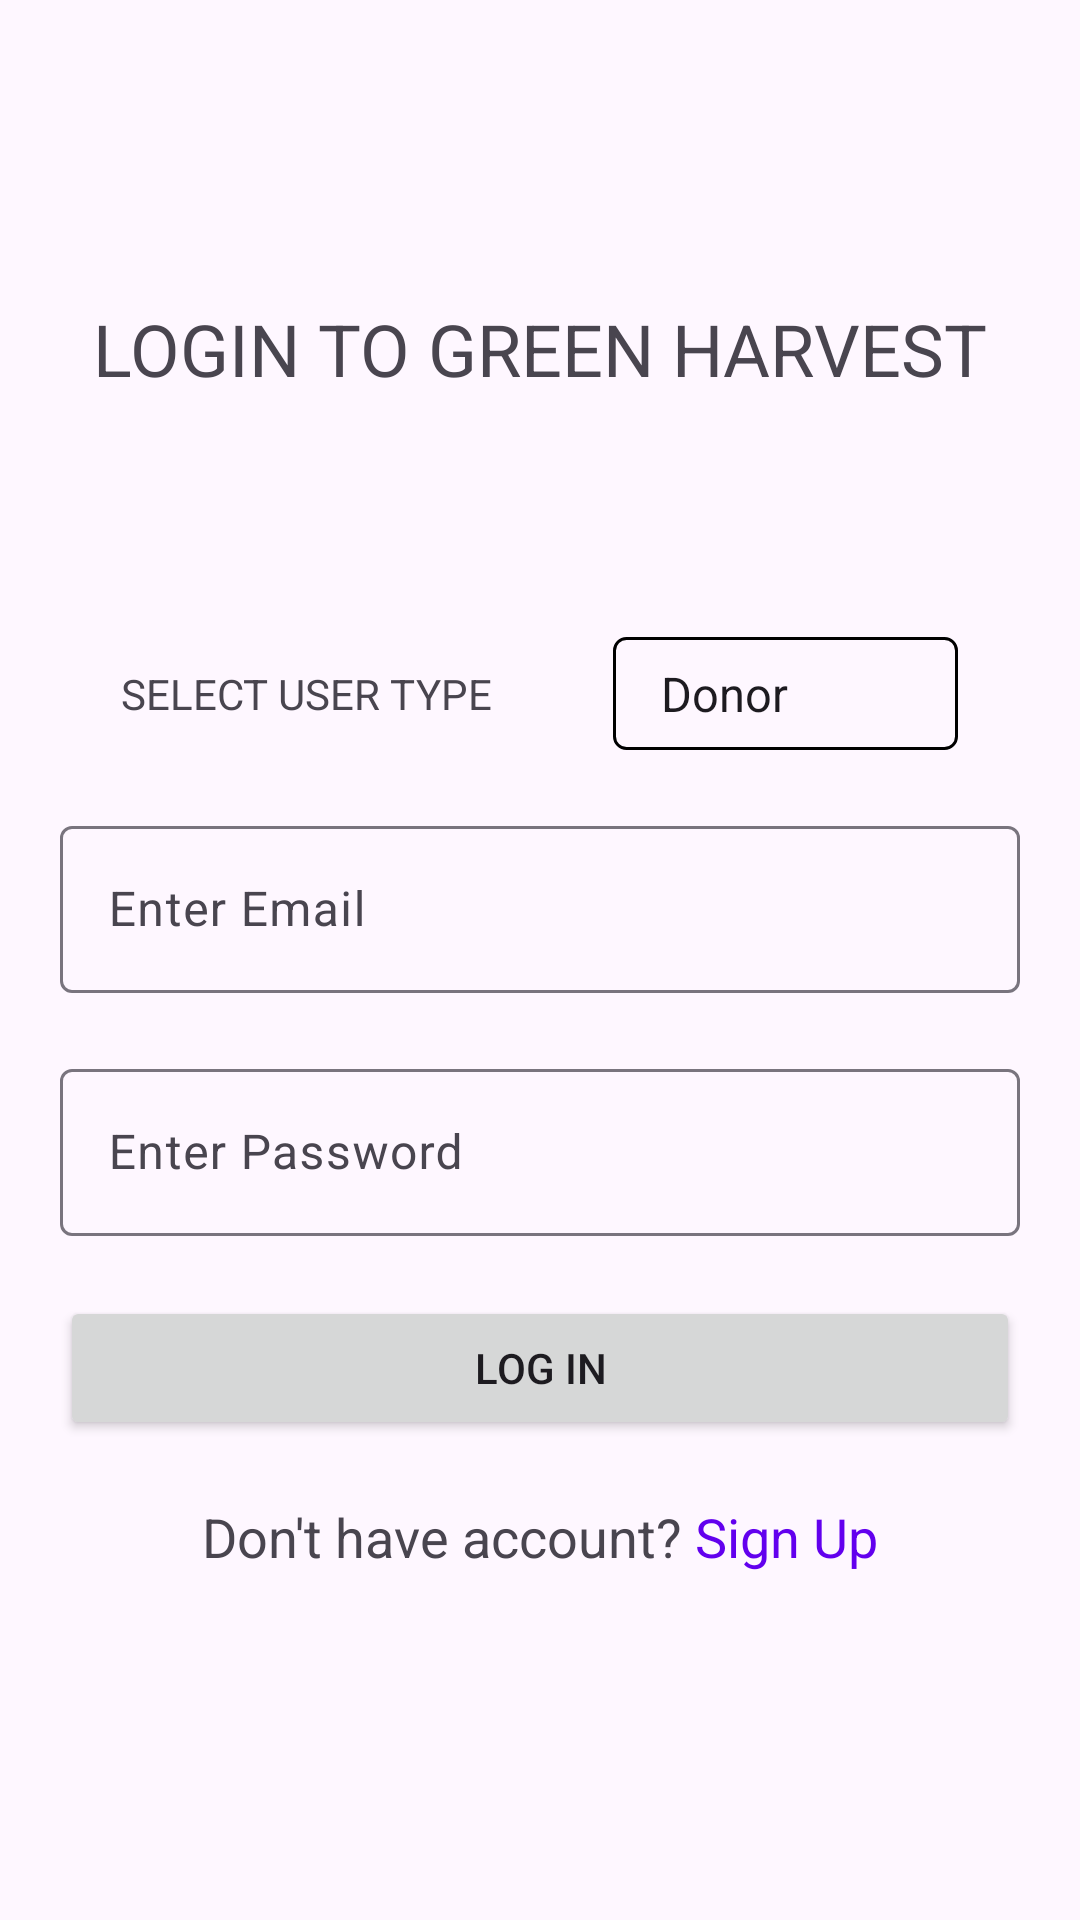

Write the Android layout XML for this screen, with the resource values it uses.
<!-- AndroidManifest.xml: application theme Theme.GreenHarvest -->
<!-- res/layout/activity_login.xml -->
<?xml version="1.0" encoding="utf-8"?>
<androidx.constraintlayout.widget.ConstraintLayout xmlns:android="http://schemas.android.com/apk/res/android"
    xmlns:app="http://schemas.android.com/apk/res-auto"
    xmlns:tools="http://schemas.android.com/tools"
    android:layout_width="match_parent"
    android:layout_height="match_parent"
    tools:context=".logins.LoginActivity">

    <ProgressBar
        android:id="@+id/progressBar"
        android:layout_width="wrap_content"
        android:layout_height="wrap_content"
        android:layout_gravity="center"
        android:visibility="gone"
        app:layout_constraintStart_toStartOf="parent"
        app:layout_constraintTop_toTopOf="parent"
        app:layout_constraintBottom_toBottomOf="parent"
        app:layout_constraintEnd_toEndOf="parent" />
    <TextView
        android:id="@+id/textView"
        android:layout_width="wrap_content"
        android:layout_height="wrap_content"
        android:layout_marginTop="100dp"
        android:text="LOGIN TO GREEN HARVEST"
        android:textFontWeight="700"
        android:textSize="24dp"
        app:layout_constraintEnd_toEndOf="parent"
        app:layout_constraintStart_toStartOf="parent"
        app:layout_constraintTop_toTopOf="parent" />

    <LinearLayout
        android:id="@+id/linearLayout"
        android:layout_width="match_parent"
        android:layout_height="wrap_content"
        android:layout_marginTop="80dp"
        android:gravity="center"
        app:layout_constraintEnd_toEndOf="parent"
        app:layout_constraintStart_toStartOf="parent"
        app:layout_constraintTop_toBottomOf="@+id/textView">

        <View
            android:layout_width="0dp"
            android:layout_height="0dp"
            android:layout_weight="1" />

        <TextView
            android:layout_width="wrap_content"
            android:layout_height="wrap_content"
            android:layout_weight="1"
            android:text="SELECT USER TYPE" />

        <Spinner
            android:id="@+id/userTypeSpinner"
            android:layout_width="wrap_content"
            android:layout_height="wrap_content"
            android:layout_weight="1"
            android:padding="8dp"
            android:background="@drawable/outline"
            android:entries="@array/user_types"
            android:prompt="@string/user_type_prompt" />

        <View
            android:layout_width="0dp"
            android:layout_height="0dp"
            android:layout_weight="1" />
    </LinearLayout>

    <com.google.android.material.textfield.TextInputLayout
        android:id="@+id/login_email"
        android:layout_width="320dp"
        android:layout_height="wrap_content"
        android:layout_marginTop="20dp"
        android:hint="Enter Email"
        app:layout_constraintEnd_toEndOf="parent"
        app:layout_constraintStart_toStartOf="parent"
        app:layout_constraintTop_toBottomOf="@+id/linearLayout">

        <com.google.android.material.textfield.TextInputEditText
            android:layout_width="match_parent"
            android:layout_height="wrap_content"
            android:inputType="textEmailAddress" />

    </com.google.android.material.textfield.TextInputLayout>

    <com.google.android.material.textfield.TextInputLayout
        android:id="@+id/login_pass"
        android:layout_width="320dp"
        android:layout_height="wrap_content"
        android:hint="Enter Password"
        android:layout_marginTop="20dp"
        app:layout_constraintEnd_toEndOf="parent"
        app:layout_constraintStart_toStartOf="parent"
        app:layout_constraintTop_toBottomOf="@+id/login_email">

        <com.google.android.material.textfield.TextInputEditText
            android:layout_width="match_parent"
            android:layout_height="wrap_content"
            android:inputType="textPassword" />
    </com.google.android.material.textfield.TextInputLayout>

    <Button
        android:id="@+id/login_btn"
        android:layout_width="320dp"
        android:layout_height="wrap_content"
        android:layout_marginTop="20dp"
        app:layout_constraintTop_toBottomOf="@id/login_pass"
        app:layout_constraintEnd_toEndOf="parent"
        app:layout_constraintStart_toStartOf="parent"
        android:text="LOG IN"
        />

    <LinearLayout
        android:layout_width="match_parent"
        android:layout_height="wrap_content"
        android:layout_marginTop="20dp"
        app:layout_constraintTop_toBottomOf="@id/login_btn"
        app:layout_constraintEnd_toEndOf="parent"
        android:gravity="center"
        app:layout_constraintStart_toStartOf="parent">
        <TextView
            android:layout_width="wrap_content"
            android:layout_height="wrap_content"
            android:text="Don't have account?"
            android:textSize="18dp"/>
        <TextView
            android:id="@+id/signup"
            android:layout_width="wrap_content"
            android:layout_height="wrap_content"
            android:textFontWeight="900"
            android:textColor="@color/purple"
            android:text=" Sign Up"
            android:textSize="18dp"/>
    </LinearLayout>


</androidx.constraintlayout.widget.ConstraintLayout>
<!-- resources referenced by this layout -->
<resources>
  <string-array name="user_types">
          <item>Donor</item>
          <item>Buyer</item>
          <item>Admin</item>
      </string-array>
  <color name="purple">#6200ee</color>
  <!-- drawable outline (drawable) -->
  <shape xmlns:android="http://schemas.android.com/apk/res/android">
      <stroke android:color="@color/black" android:width="1dp"/>
      <corners android:radius="4dp"/>
  </shape>
  <string name="user_type_prompt">Select user type</string>
  <style name="Theme.GreenHarvest" parent="Base.Theme.GreenHarvest" />
  <color name="black">#FF000000</color>
  <style name="Base.Theme.GreenHarvest" parent="Theme.Material3.DayNight.NoActionBar">
          
          
      </style>
</resources>
